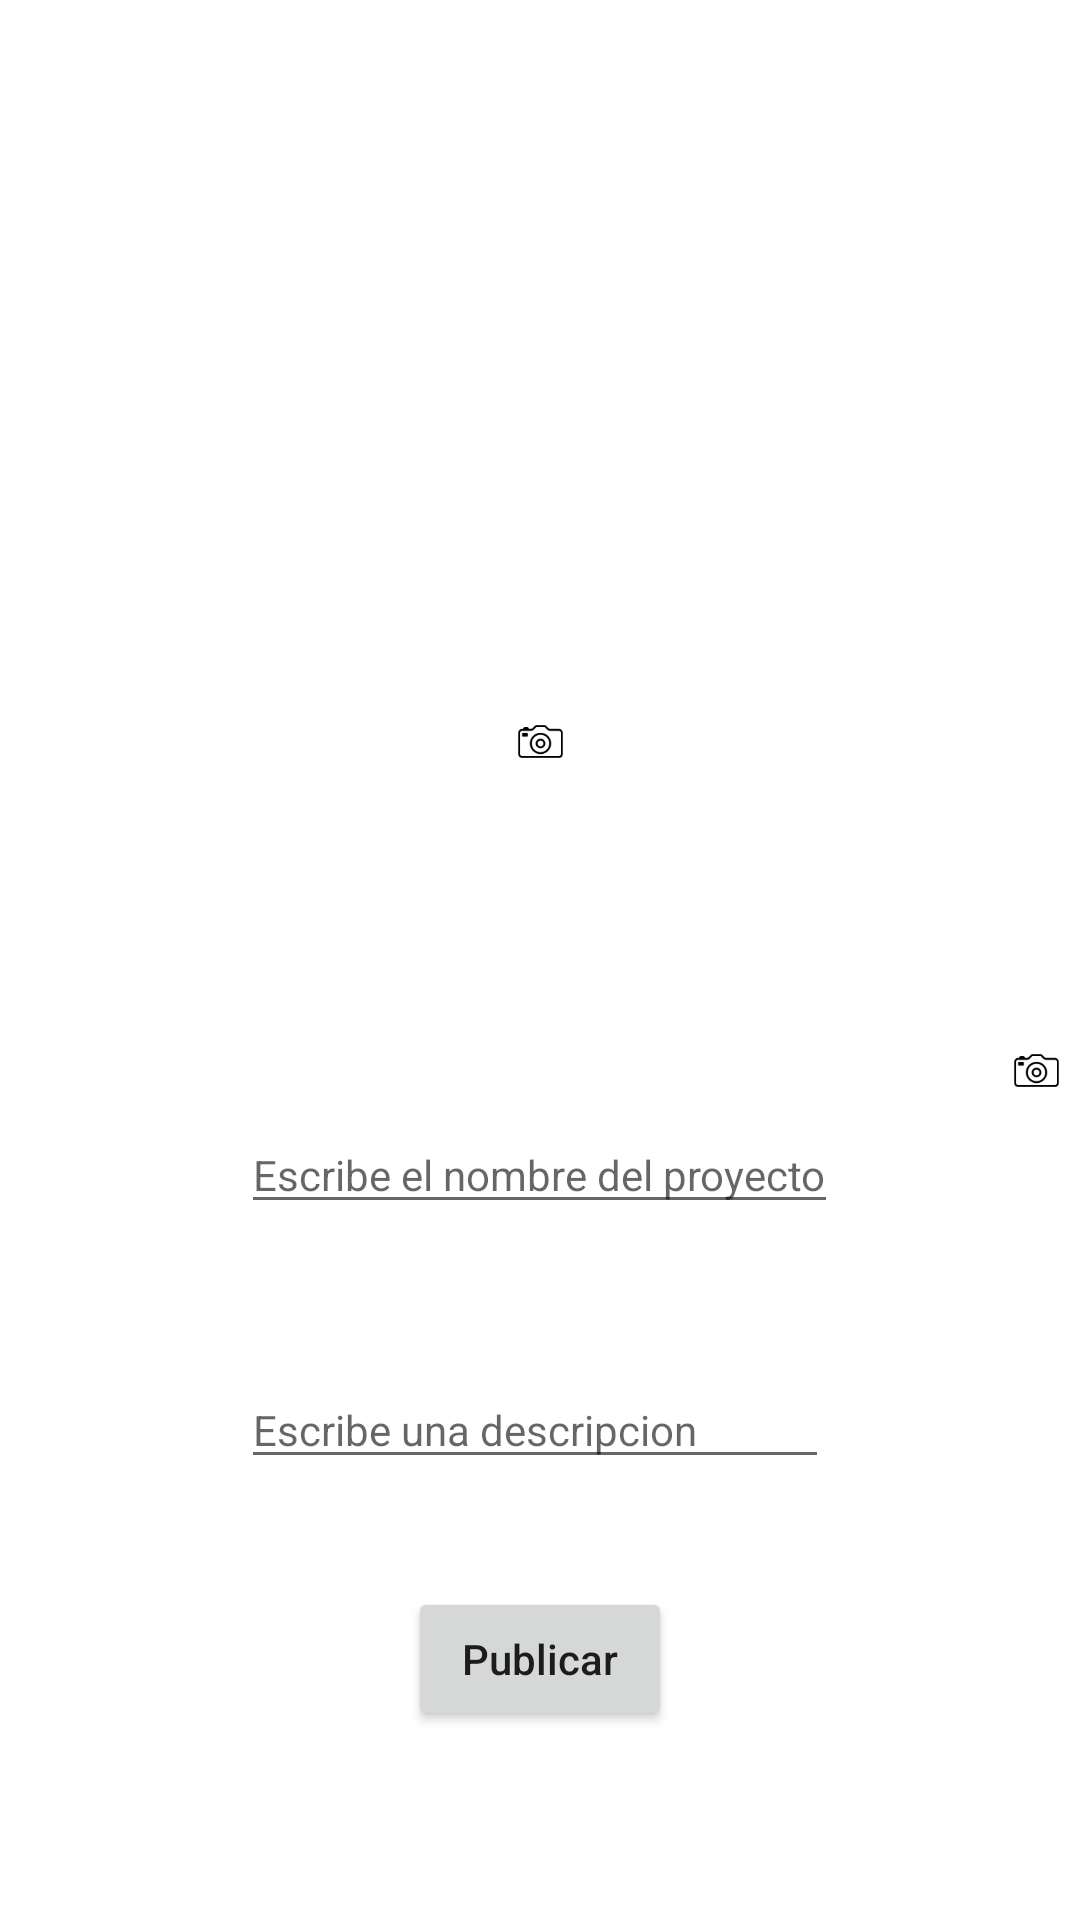

Android layout source for this screen:
<!-- AndroidManifest.xml: application theme Theme.RicoPaRico -->
<!-- res/layout/actividad_postear_facebook.xml -->
<?xml version="1.0" encoding="utf-8"?>
<RelativeLayout xmlns:android="http://schemas.android.com/apk/res/android"
    xmlns:app="http://schemas.android.com/apk/res-auto"
    android:layout_width="match_parent"
    android:layout_height="match_parent"
    android:orientation="vertical"
    android:weightSum="1">


    <ImageView

        android:id="@+id/BtnCamara"
        android:layout_width="match_parent"
        android:layout_height="wrap_content"
        android:layout_above="@+id/TituloAcrividad"
        android:layout_centerHorizontal="true"
        android:adjustViewBounds="true"
        android:maxHeight="250dp"
        android:minHeight="250dp"
        android:scaleType="center"
        android:src="@drawable/ic_camara" />

    <EditText
        android:id="@+id/TituloAcrividad"
        android:layout_width="wrap_content"
        android:layout_height="wrap_content"
        android:layout_above="@+id/btnPublicar"
        android:layout_centerHorizontal="true"
        android:layout_marginBottom="121dp"
        android:hint="Escribe el nombre del proyecto"
        android:inputType="text"
        android:textAppearance="@style/TextAppearance.AppCompat.Small" />

    <EditText
        android:id="@+id/editDescripcion"
        android:layout_width="wrap_content"
        android:layout_height="wrap_content"
        android:layout_above="@+id/btnPublicar"
        android:layout_alignLeft="@+id/TituloAcrividad"
        android:layout_alignStart="@+id/TituloAcrividad"
        android:layout_marginBottom="36dp"
        android:ems="12"
        android:hint="Escribe una descripcion"
        android:inputType="textMultiLine"
        android:textAppearance="@style/TextAppearance.AppCompat.Small" />

    <Button


        android:id="@+id/iv_img_postear"
        android:layout_width="80dp"
        android:layout_height="30dp"
        android:layout_alignBottom="@+id/BtnCamara"
        android:layout_alignEnd="@+id/BtnCamara"
        android:layout_alignRight="@+id/BtnCamara"
        android:background="@android:color/transparent"
        android:drawableRight="@drawable/ic_camara" />

    <Button
        android:id="@+id/btnPublicar"
        android:layout_width="wrap_content"
        android:layout_height="wrap_content"
        android:layout_alignParentBottom="true"
        android:layout_centerHorizontal="true"
        android:layout_marginBottom="63dp"
        android:text="Publicar"
        android:textAllCaps="false" />


</RelativeLayout>
<!-- resources referenced by this layout -->
<resources>
  <!-- drawable ic_camara: png bitmap (drawable-hdpi, 703 bytes) -->
  <style name="Theme.RicoPaRico" parent="Base.AppTheme" />
  <style name="Base.AppTheme" parent="Theme.AppCompat.Light.NoActionBar">
          <item name="colorPrimary">@color/primaryColor</item>
          <item name="colorPrimaryDark">@color/primaryDarkColor</item>
          <item name="colorAccent">@color/accentColor</item>
  
          <item name="android:windowBackground">@color/window_background</item>
      </style>
  <color name="primaryColor">#346D7D</color>
  <color name="primaryDarkColor">#1F515F</color>
  <color name="accentColor">#03A9F4</color>
  <color name="window_background">#ffffff</color>
</resources>
